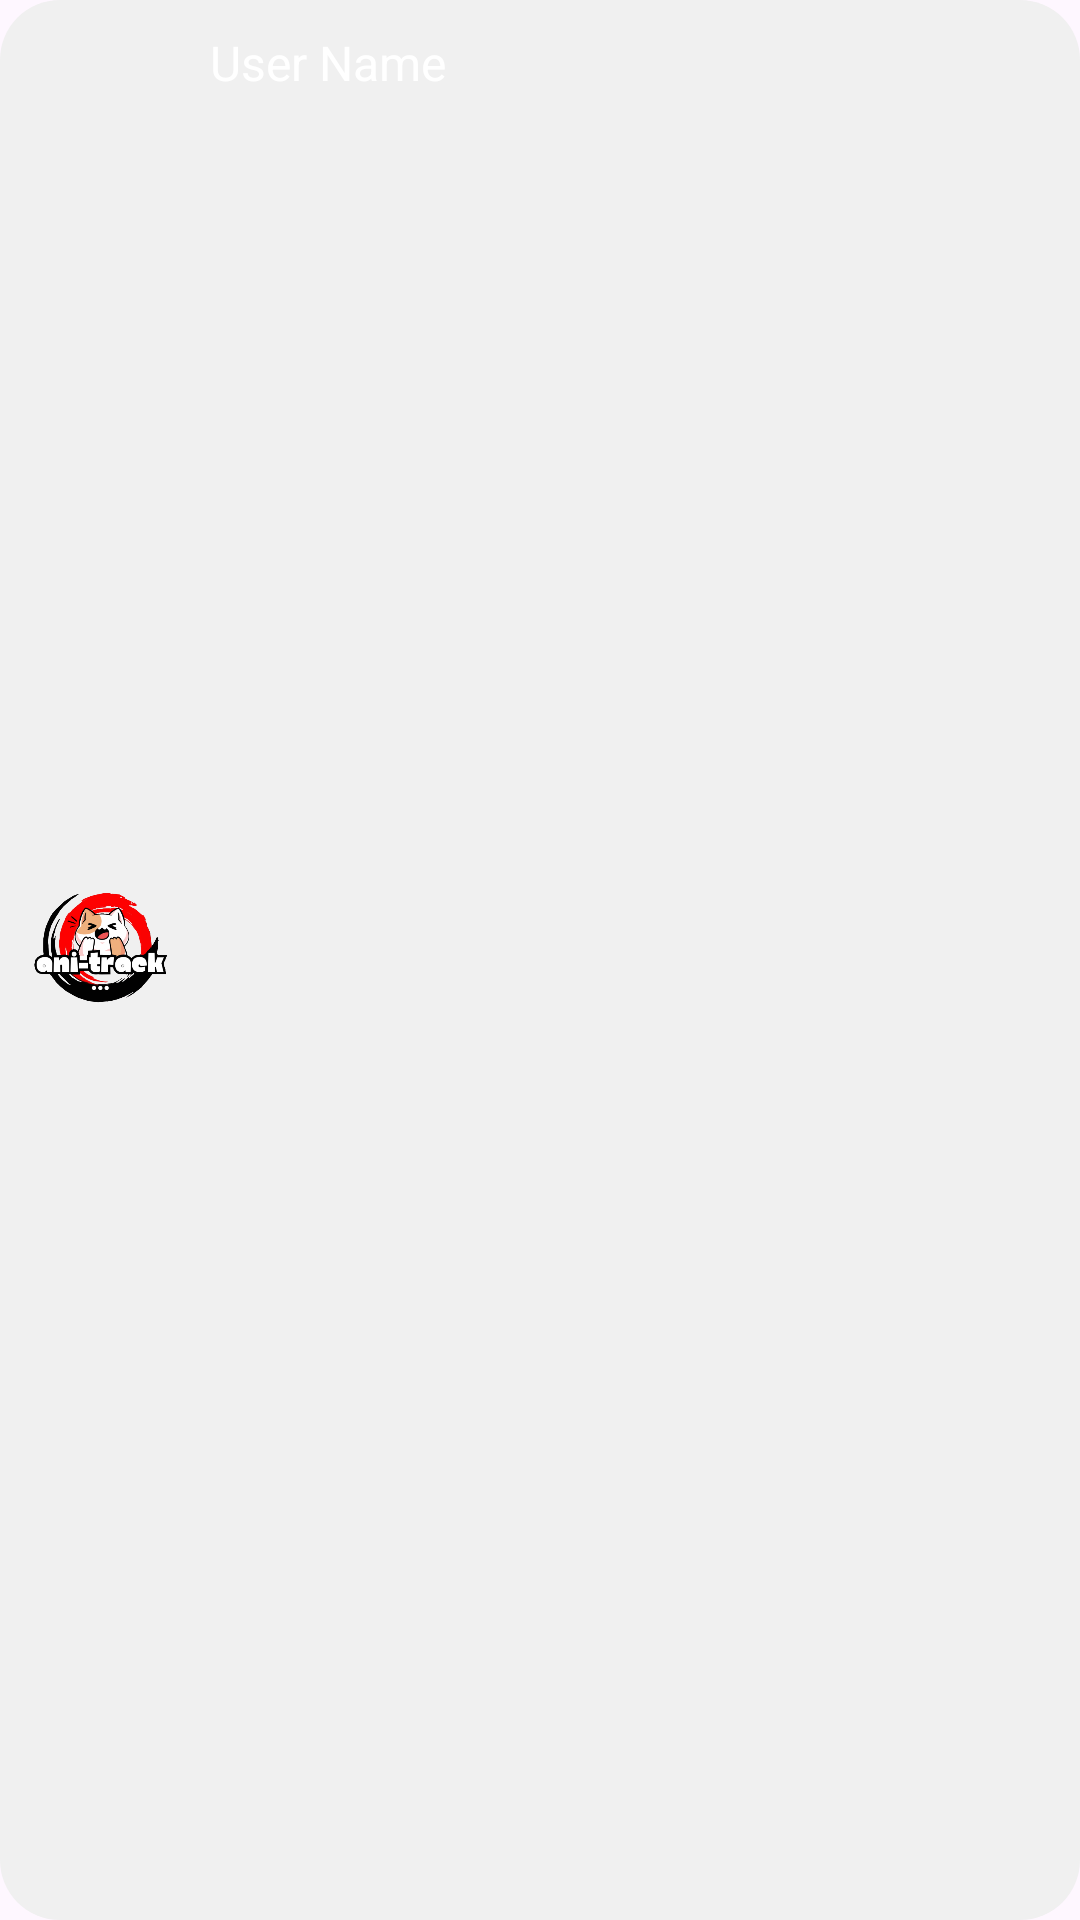

Write the Android layout XML for this screen, with the resource values it uses.
<!-- AndroidManifest.xml: application theme Theme.Anitrack -->
<!-- res/layout/people_item.xml -->
<?xml version="1.0" encoding="utf-8"?>
<LinearLayout xmlns:android="http://schemas.android.com/apk/res/android"
    android:layout_width="match_parent"
    android:layout_height="wrap_content"
    android:orientation="horizontal"
    android:padding="10dp"
    android:background="@drawable/navigation_bar_background"
    android:layout_marginBottom="10dp">

    
    <ImageView
        android:id="@+id/profileImage"
        android:layout_width="50dp"
        android:layout_height="50dp"
        android:layout_gravity="center_vertical"
        android:src="@drawable/ani_track"
        android:contentDescription="Profile Image"
        android:layout_marginEnd="10dp" />

    
    <TextView
        android:id="@+id/userName"
        android:layout_width="wrap_content"
        android:layout_height="wrap_content"
        android:gravity="center_vertical"
        android:text="User Name"
        android:textColor="@color/white"
        android:textSize="16sp" />

</LinearLayout>
<!-- resources referenced by this layout -->
<resources>
  <color name="white">#FFFFFFFF</color>
  <!-- drawable ani_track: png bitmap (drawable, 70556 bytes) -->
  <!-- drawable navigation_bar_background (drawable) -->
  <?xml version="1.0" encoding="utf-8"?>
  <shape xmlns:android="http://schemas.android.com/apk/res/android">
      <solid android:color="?attr/navBarBackgroundColor" />
      <corners android:radius="20dp" />
  </shape>
  <style name="Theme.Anitrack" parent="Base.Theme.Anitrack">
          <item name="materialButtonStyle">@style/Widget.AppCompat.Button</item> 
      </style>
  <style name="Base.Theme.Anitrack" parent="Theme.Material3.DayNight.NoActionBar">
          
          
          
          <item name="navBarBackgroundColor">@color/nav_bar_light_color</item>
      </style>
  <color name="nav_bar_light_color">#F0F0F0</color>
</resources>
